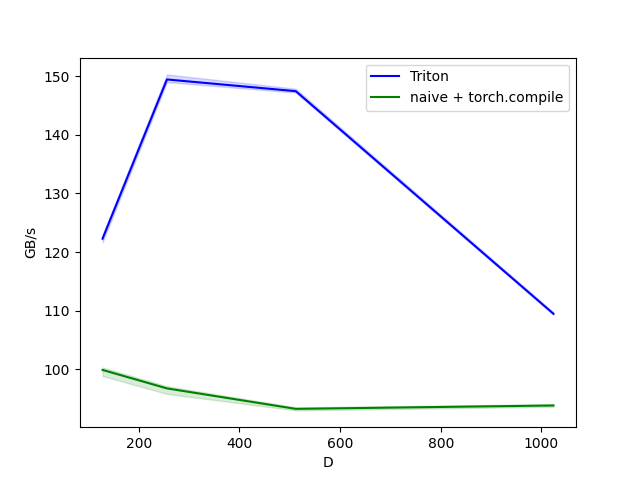

The table this chart was drawn from, first rows:
D, Triton, naive + torch.compile
128, 122.3, 99.92
256, 149.4, 96.78
512, 147.4, 93.29
1024, 109.5, 93.87
